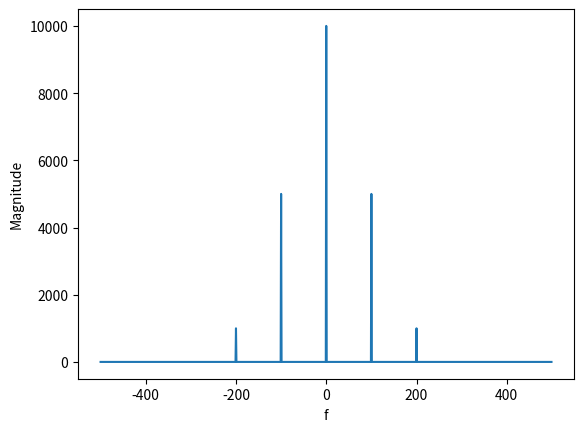

Recreate this plot in Python.
import numpy as np
from numpy.fft import fft, fftshift, fftfreq
import matplotlib.pyplot as plt

t = np.linspace( 0, 1, 1000, endpoint = False )
x = 10+10*np.cos(2 * np.pi * 100 * t)+2*np.cos(2 * np.pi * 200 * t)

f = fftshift( fftfreq( 1000, 0.001 ) )
X = fftshift( fft( x ) )
Xm = abs( X )

plt.plot( f, Xm )
plt.xlabel( 'f' )
plt.ylabel( 'Magnitude' )

plt.show( )